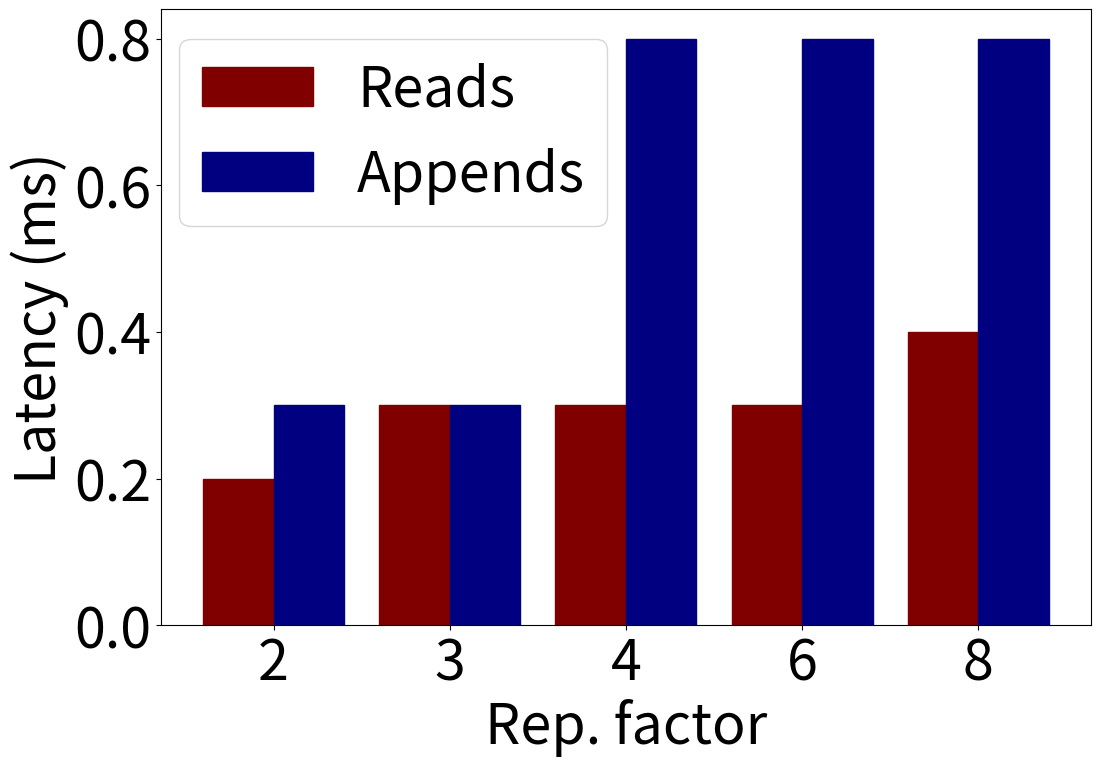

Generate this figure with matplotlib:
import numpy as np
import matplotlib.pyplot as plt
plt.rcParams["figure.figsize"] = (100,50)
plt.rcParams.update({'font.size': 40})

# set width of bar
barWidth = 0.4
fig = plt.subplots(figsize =(12, 8))

# set height of bar
read = [0.2,      0.3,    0.3,    0.3,    0.4]
append = [0.3,	0.3,	0.8,	0.8,	0.8]

# Set position of bar on X axis
br1 = np.arange(len(read))
br2 = [x + barWidth for x in br1]

# Make the plot
plt.bar(br1, read, color ='maroon', width = barWidth,
        edgecolor ='maroon', label ='Reads')
plt.bar(br2, append, color ='navy', width = barWidth,
        edgecolor ='navy', label ='Appends')

# Adding Xticks
plt.xlabel('Rep. factor')
plt.ylabel('Latency (ms)')
plt.xticks([r + barWidth/2 for r in range(len(read))],
        ['2', '3', '4', '6', '8'])

plt.legend(ncol = 1, loc='center', bbox_to_anchor=(0.25, 0.8))

plt.savefig("replication_factor.pdf", bbox_inches='tight', dpi = 200)
